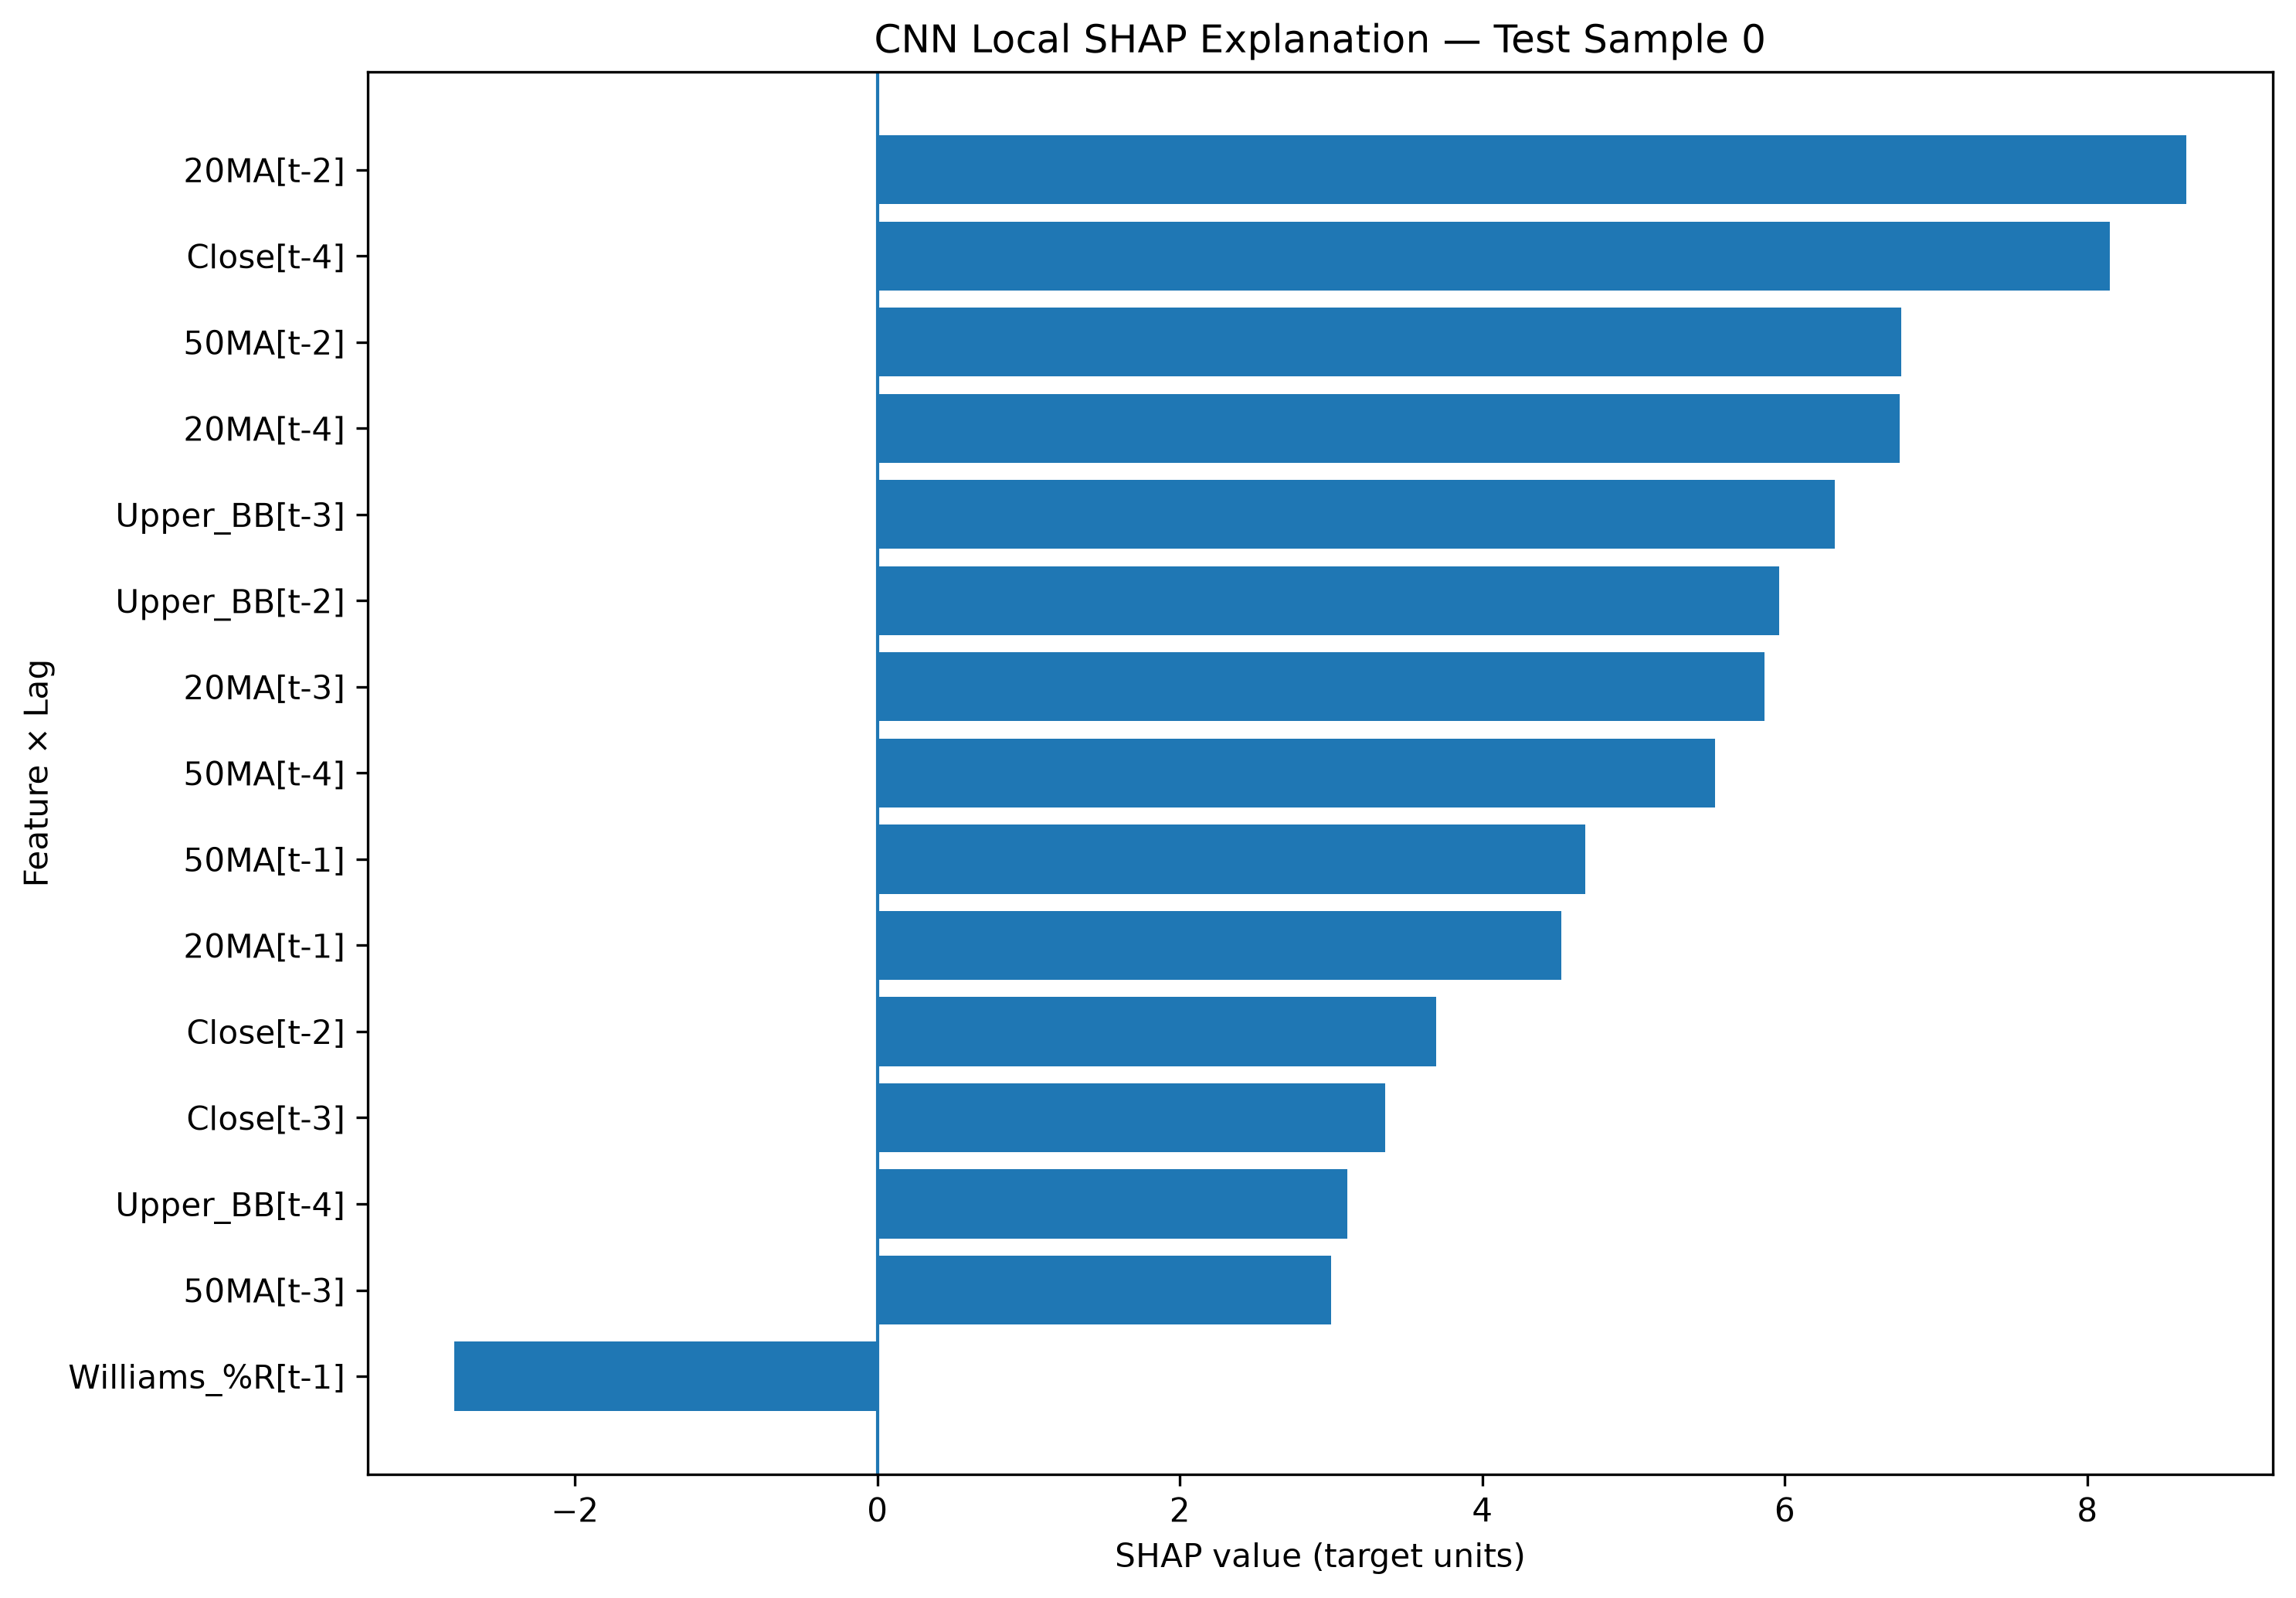

Values plotted in this chart, from the file beside it:
Test Sample Index, Lag, Feature, Scaled Input Value, SHAP Value, Abs SHAP Value, Prediction
0, t-2, 20MA, 0.8421, 8.654, 8.654, 130.4
0, t-4, Close, 0.7339, 8.146, 8.146, 130.4
0, t-2, 50MA, 0.9223, 6.772, 6.772, 130.4
0, t-4, 20MA, 0.8543, 6.76, 6.76, 130.4
0, t-3, Upper_BB, 0.83, 6.328, 6.328, 130.4
0, t-2, Upper_BB, 0.8308, 5.96, 5.96, 130.4
0, t-3, 20MA, 0.8487, 5.866, 5.866, 130.4
0, t-4, 50MA, 0.9261, 5.538, 5.538, 130.4
0, t-1, 50MA, 0.9204, 4.68, 4.68, 130.4
0, t-1, 20MA, 0.8367, 4.524, 4.524, 130.4
0, t-2, Close, 0.7077, 3.696, 3.696, 130.4
0, t-3, Close, 0.7212, 3.356, 3.356, 130.4
0, t-4, Upper_BB, 0.8284, 3.109, 3.109, 130.4
0, t-3, 50MA, 0.9244, 2.998, 2.998, 130.4
0, t-1, Williams_%R, 0.1146, -2.799, 2.799, 130.4
0, t-0, 20MA, 0.8316, 2.793, 2.793, 130.4
0, t-4, CCI, 0.282, -2.177, 2.177, 130.4
0, t-1, Upper_BB, 0.8325, 2.006, 2.006, 130.4
0, t-0, Williams_%R, 0.2644, -1.916, 1.916, 130.4
0, t-0, 50MA, 0.9197, 1.759, 1.759, 130.4
0, t-4, Williams_%R, 0.03156, 1.452, 1.452, 130.4
0, t-2, CCI, 0.2319, -1.378, 1.378, 130.4
0, t-1, MACD, 0.114, -1.293, 1.293, 130.4
0, t-2, Williams_%R, 0.05357, -1.277, 1.277, 130.4
0, t-2, MACD, 0.1513, -1.146, 1.146, 130.4
0, t-1, CCI, 0.2556, 1.121, 1.121, 130.4
0, t-0, Upper_BB, 0.8278, -1.036, 1.036, 130.4
0, t-1, Close, 0.7072, 1.034, 1.034, 130.4
0, t-0, MACD, 0.1084, -0.9926, 0.9926, 130.4
0, t-3, MACD, 0.2015, -0.9032, 0.9032, 130.4
0, t-0, Close, 0.7272, -0.6175, 0.6175, 130.4
0, t-0, CCI, 0.3543, -0.2865, 0.2865, 130.4
0, t-3, CCI, 0.2483, 0.2401, 0.2401, 130.4
0, t-3, Williams_%R, 0.04538, 0.2163, 0.2163, 130.4
0, t-4, MACD, 0.2502, -0.007055, 0.007055, 130.4
